Run: headless pygame with SDL's dummy video driver; simulated clock (each Clock.tick advances the game by its frame time, no real sleeping); random seed 0; keys injected as events and as key.get_pressed() state; no mouse input.
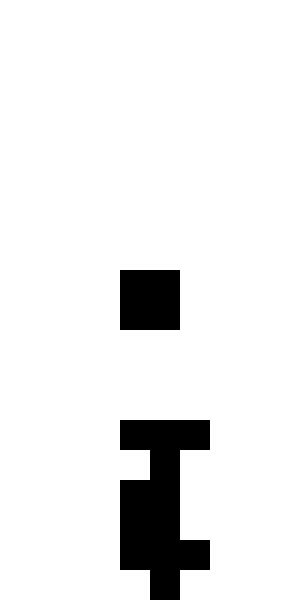
Frame 1 of 2 · flips 1–60 · no input
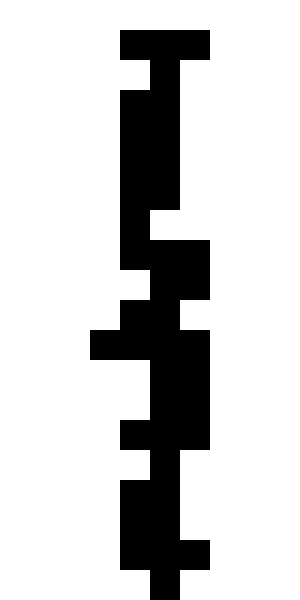
Frame 2 of 2 · flips 61–180 · tapped SPACE, RETURN · held RIGHT (→), D (game ended)

The pygame program that drew these frames:

import pygame
import random

# 初始化 Pygame
pygame.init()

# 游戏窗口大小和标题
WINDOW_WIDTH = 300
WINDOW_HEIGHT = 600
WINDOW_TITLE = "Tetris"

# 方块大小
BLOCK_SIZE = 30

# 游戏板大小
BOARD_WIDTH = 10
BOARD_HEIGHT = 20

# 游戏板位置
BOARD_POS_X = (WINDOW_WIDTH - BOARD_WIDTH * BLOCK_SIZE) // 2
BOARD_POS_Y = WINDOW_HEIGHT - BOARD_HEIGHT * BLOCK_SIZE

# 游戏板颜色
BOARD_COLOR = (0, 0, 0)

# 方块颜色
BLOCK_COLORS = [
    (255, 0, 0),
    (0, 255, 0),
    (0, 0, 255),
    (255, 255, 0),
    (255, 0, 255),
    (0, 255, 255),
    (128, 128, 128),
]

# 方向键控制
LEFT = pygame.K_LEFT
RIGHT = pygame.K_RIGHT
DOWN = pygame.K_DOWN
UP = pygame.K_UP

# 旋转键控制
ROTATE = pygame.K_UP

# 初始化游戏窗口
game_window = pygame.display.set_mode((WINDOW_WIDTH, WINDOW_HEIGHT))
pygame.display.set_caption(WINDOW_TITLE)

# 游戏时钟
clock = pygame.time.Clock()

# 定义方块类
class Block:
    def __init__(self, x, y, shape):
        self.x = x
        self.y = y
        self.shape = shape
        self.color = 1

    def draw(self):
        leny = len(self.shape)
        for y in range(leny):
            lenx = len(self.shape[y])
            for x in range(lenx):
                if self.shape[y][x] != 0:
                    pygame.draw.rect(
                        game_window,
                        self.color,
                        (
                            BOARD_POS_X + (self.x + x) * BLOCK_SIZE,
                            BOARD_POS_Y + (self.y + y) * BLOCK_SIZE,
                            BLOCK_SIZE,
                            BLOCK_SIZE,
                        ),
                    )

    def move(self, dx, dy):
        self.x += dx
        self.y += dy

    def rotate(self):
        self.shape = (self.shape + 1) % 4


# 定义游戏板类
class Board:
    def __init__(self):
        self.board = [[None for _ in range(BOARD_WIDTH)]
                      for _ in range(BOARD_HEIGHT)]

    def draw(self):
        for y in range(BOARD_HEIGHT):
            for x in range(BOARD_WIDTH):
                if self.board[y][x]:
                    pygame.draw.rect(
                        game_window,
                        self.board[y][x],
                        (
                            BOARD_POS_X + x * BLOCK_SIZE,
                            BOARD_POS_Y + y * BLOCK_SIZE,
                            BLOCK_SIZE,
                            BLOCK_SIZE,
                        ),
                    )

    def is_valid_position(self, block):
        leny = len(block.shape)
        for y in range(leny):
            lenx = len(block.shape[y])
            for x in range(lenx):
                if block.shape[y][x] != 0:
                    if (
                        block.x + x < 0
                        or block.x + x >= BOARD_WIDTH
                        or block.y + y >= BOARD_HEIGHT
                        or self.board[block.y + y][block.x + x]
                    ):
                        return False
        return True

    def add_block(self, block):
        leny = len(block.shape)
        for y in range(leny):
            lenx = len(block.shape[y])
            for x in range(lenx):
                if block.shape[y][x] != 0:
                    self.board[block.y + y][block.x + x] = block.color

    def remove_filled_rows(self):
        num_rows_removed = 0
        y = BOARD_HEIGHT - 1
        while y >= 0:
            if None not in self.board[y]:
                num_rows_removed += 1
                for yy in range(y, 0, -1):
                    for x in range(BOARD_WIDTH):
                        self.board[yy][x] = self.board[yy - 1][x]
                for x in range(BOARD_WIDTH):
                    self.board[0][x] = None
            else:
                y -= 1
            return num_rows_removed


# 生成新的方块
def generate_new_block():
    shapes = [
        [[1, 1, 1, 1]],
        [[1, 1, 0], [0, 1, 1]],
        [[0, 1, 1], [1, 1, 0]],
        [[1, 1], [1, 1]],
        [[1, 0, 0], [1, 1, 1]],
        [[0, 0, 1], [1, 1, 1]],
        [[1, 1, 1], [0, 1, 0]],
    ]
    shape = random.choice(shapes)
    x = BOARD_WIDTH // 2 - len(shape[0]) // 2
    return Block(x, 0, shape)


# 游戏循环
def game_loop():
    board = Board() # 创建棋盘
    current_block = generate_new_block() # 生成新方块
    next_block = generate_new_block() # 生成下一个方块
    score = 0 # 初始化得分

    while True:
        # 处理事件
        for event in pygame.event.get():
            if event.type == pygame.QUIT:
                pygame.quit()
                quit()
            elif event.type == pygame.KEYDOWN:
                if event.key == pygame.K_LEFT:
                    if board.is_valid_position(Block(current_block.x - 1, current_block.y, current_block.shape)):
                        current_block.move(-1, 0)
                elif event.key == pygame.K_RIGHT:
                    if board.is_valid_position(Block(current_block.x + 1, current_block.y, current_block.shape)):
                        current_block.move(1, 0)
                elif event.key == pygame.K_DOWN:
                    if board.is_valid_position(Block(current_block.x, current_block.y + 1, current_block.shape)):
                        current_block.move(0, 1)
                elif event.key == pygame.K_UP:
                    rotated_block = Block(current_block.x, current_block.y, current_block.shape)
                    rotated_block.rotate()
                    if board.is_valid_position(rotated_block):
                        current_block = rotated_block

        # 移动方块
        if board.is_valid_position(Block(current_block.x, current_block.y + 1, current_block.shape)):
            current_block.move(0, 1)
        else:
            board.add_block(current_block)
            num_rows_removed = board.remove_filled_rows()
            score += num_rows_removed
            current_block = next_block
            next_block = generate_new_block()
            if not board.is_valid_position(current_block):
                # 游戏结束
                return score

        # 渲染游戏界面
        game_window.fill((255, 255, 255))
        board.draw()
        current_block.draw()
        pygame.display.update()
        #next_block.draw_next_block()
        #draw_score(score)
        #pygame.display.update()

        # 游戏帧率
        clock.tick(5)



# 运行游戏
score = game_loop()
print("游戏结束，得分：", score)

# 退出 Pygame
pygame.quit()
